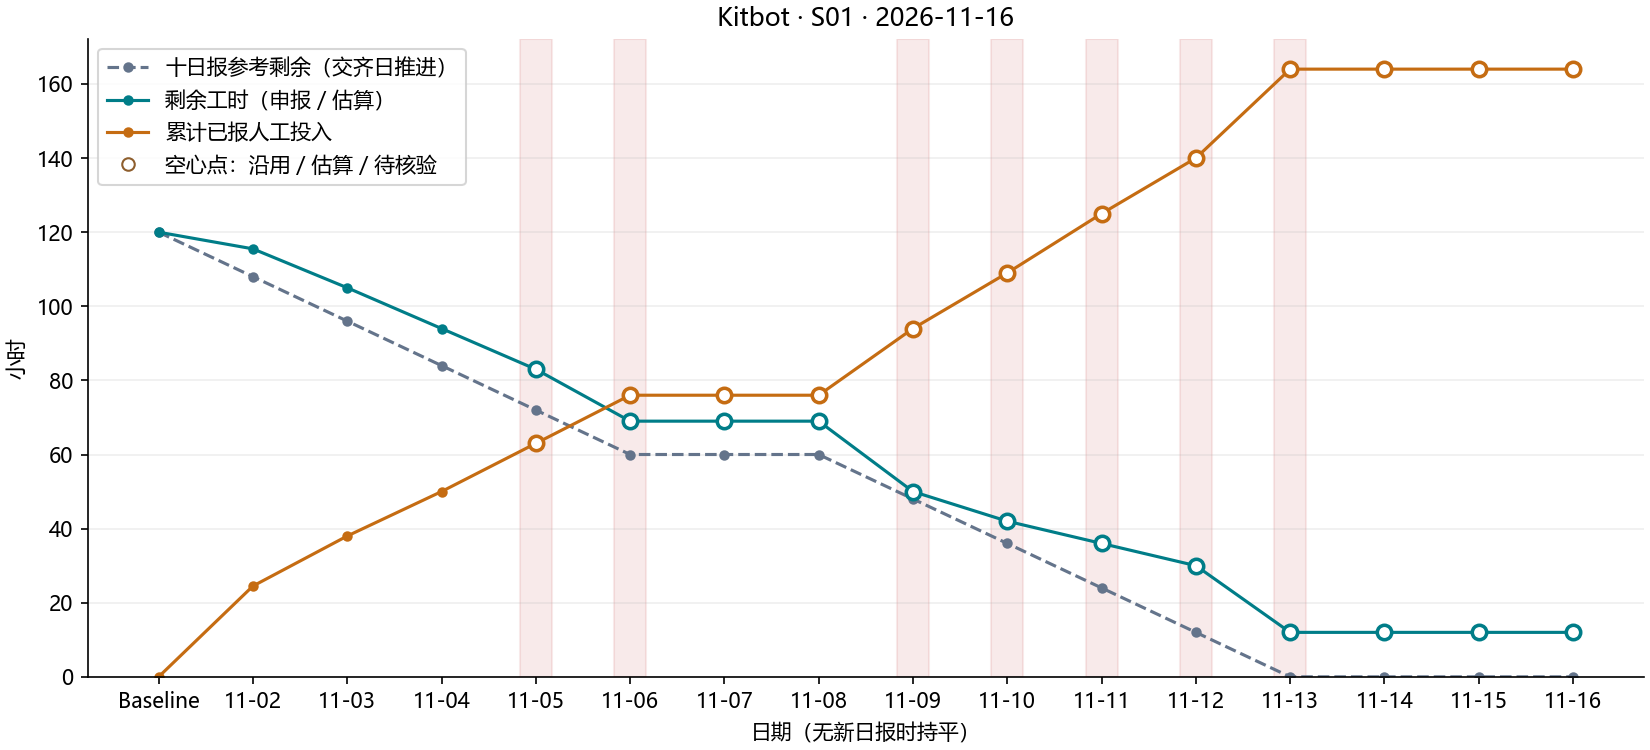

The file beside this chart, header and first rows:
day, date, ideal_remaining, actual_remaining, actual_spent, daily_spent, status, missing_members
0, , 120, 120, 0.0, 0.0, baseline, 
1, 2026-11-02, 108.0, 115.5, 24.5, 24.5, complete, 
2, 2026-11-03, 96.0, 105.0, 38.0, 13.5, complete, 
3, 2026-11-04, 84.0, 94.0, 50.0, 12.0, complete, 
4, 2026-11-05, 72.0, , , , incomplete, zhengge
5, 2026-11-06, 60.0, , , , incomplete, zhengge
6, 2026-11-07, 60.0, , , , no_submission, 
7, 2026-11-08, 60.0, , , , no_submission, 
8, 2026-11-09, 48.0, , , , incomplete, zhengge
9, 2026-11-10, 36.0, 42.0, , 15.0, cumulative_incomplete, 
10, 2026-11-11, 24.0, 36.0, , 16.0, cumulative_incomplete, 
11, 2026-11-12, 12.0, 30.0, , 15.0, cumulative_incomplete, 
12, 2026-11-13, 0.0, , , , incomplete, weihua
13, 2026-11-14, 0.0, , , , no_submission, 
14, 2026-11-15, 0.0, , , , no_submission, 
15, 2026-11-16, 0.0, , , , no_submission, 
